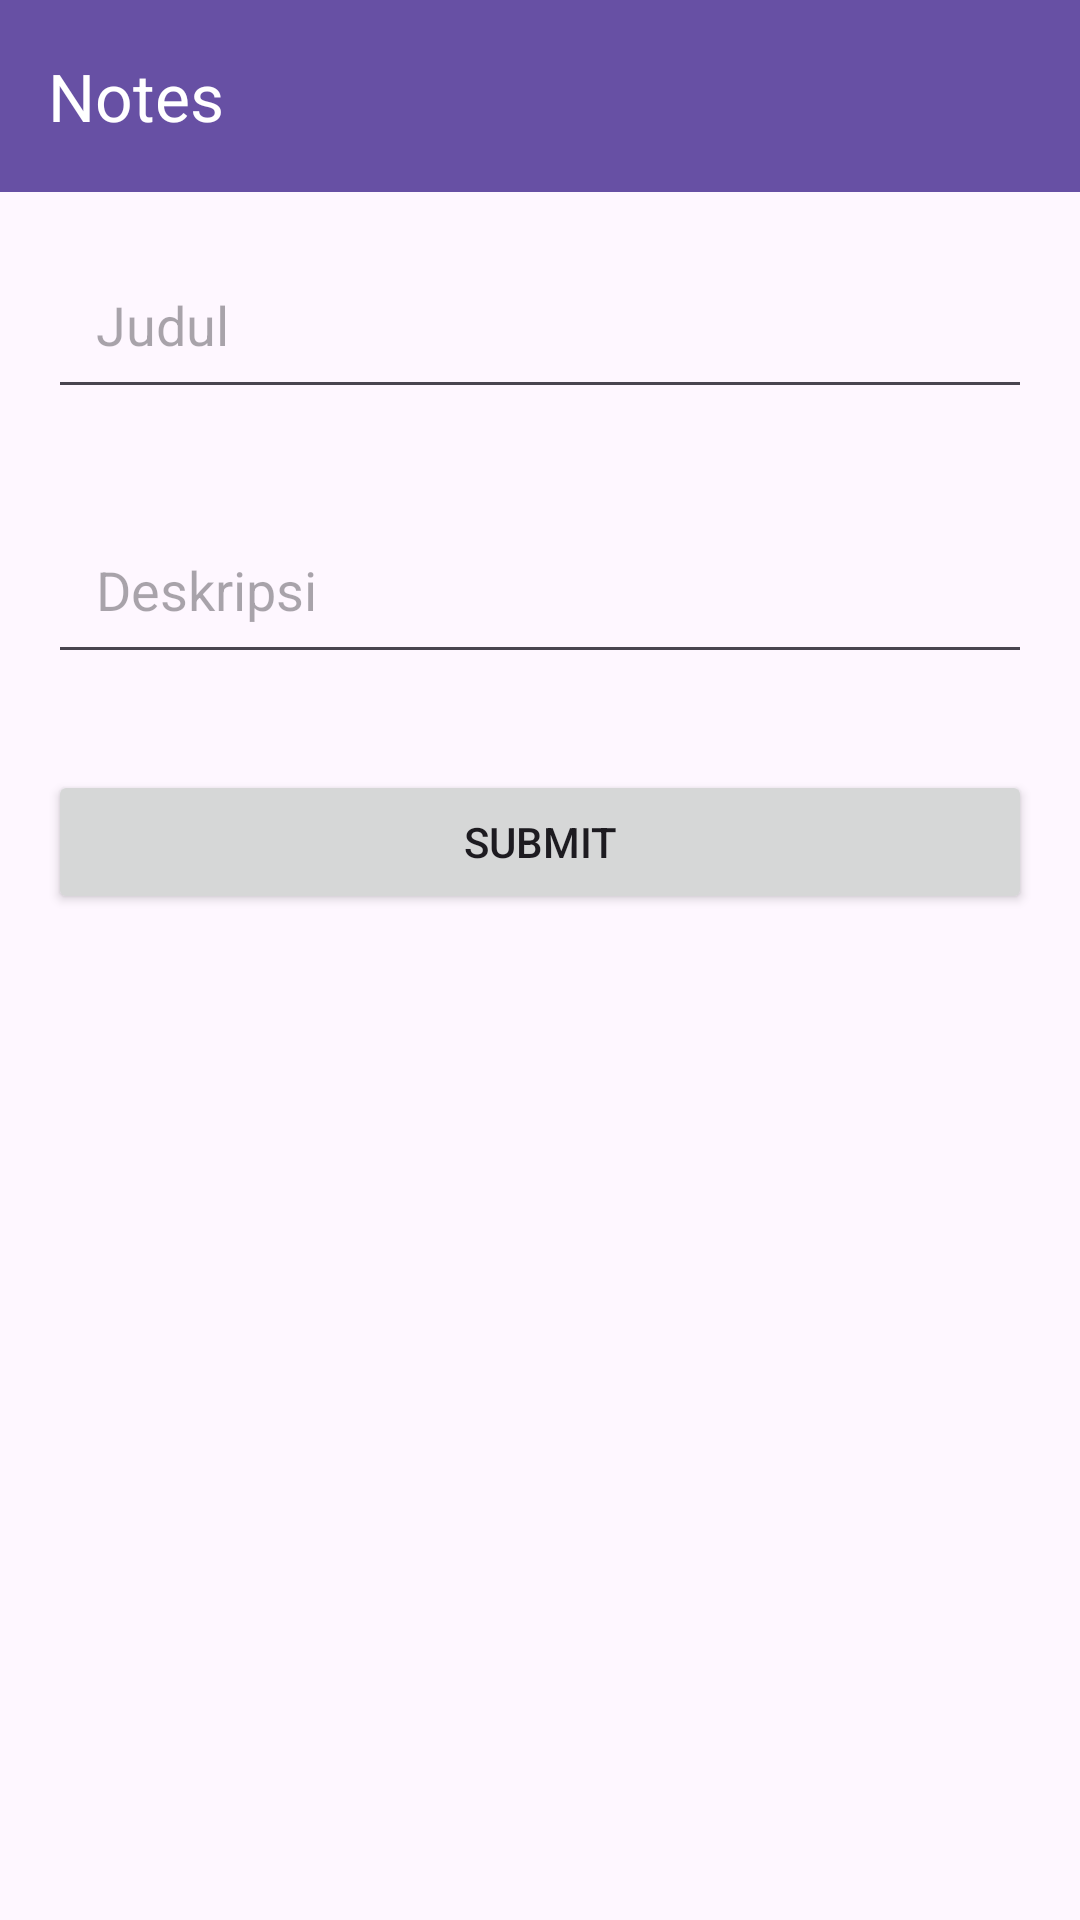

The Android layout XML behind this screen, and the referenced resources:
<!-- AndroidManifest.xml: application theme Theme.Tuprak8 -->
<!-- res/layout/activity_add_note.xml -->
<?xml version="1.0" encoding="utf-8"?>
<LinearLayout xmlns:android="http://schemas.android.com/apk/res/android"
    xmlns:app="http://schemas.android.com/apk/res-auto"
    xmlns:tools="http://schemas.android.com/tools"
    android:layout_width="match_parent"
    android:layout_height="match_parent"
    android:orientation="vertical"
    tools:context=".AddNoteActivity">

    <include
        layout="@layout/app_bar" />


    <EditText
        android:id="@+id/titleEditText"
        android:layout_width="match_parent"
        android:layout_height="wrap_content"
        android:hint="Judul"
        android:padding="16dp"
        android:layout_margin="16dp"/>

    <EditText
        android:id="@+id/descriptionEditText"
        android:layout_width="match_parent"
        android:layout_height="wrap_content"
        android:hint="Deskripsi"
        android:padding="16dp"
        android:layout_margin="16dp"/>

    <Button
        android:id="@+id/submitButton"
        android:layout_width="match_parent"
        android:layout_height="wrap_content"
        android:text="SUBMIT"
        android:layout_margin="16dp"/>



</LinearLayout>
<!-- res/layout/app_bar.xml (included above) -->
<?xml version="1.0" encoding="utf-8"?>
<com.google.android.material.appbar.AppBarLayout xmlns:android="http://schemas.android.com/apk/res/android"
    xmlns:app="http://schemas.android.com/apk/res-auto"
    android:layout_width="match_parent"
    android:layout_height="wrap_content"
    android:theme="@style/ThemeOverlay.AppCompat.Dark.ActionBar">

    <androidx.appcompat.widget.Toolbar
        android:id="@+id/toolbar"
        android:layout_width="match_parent"
        android:layout_height="?attr/actionBarSize"
        android:background="?attr/colorPrimary"
        app:title="Notes"
        app:popupTheme="@style/ThemeOverlay.AppCompat.Light"
        app:layout_scrollFlags="scroll|enterAlways"/>

</com.google.android.material.appbar.AppBarLayout>
<!-- resources referenced by this layout -->
<resources>
  <style name="Theme.Tuprak8" parent="Base.Theme.Tuprak8" />
  <style name="Base.Theme.Tuprak8" parent="Theme.Material3.DayNight.NoActionBar">
          
          
      </style>
</resources>
